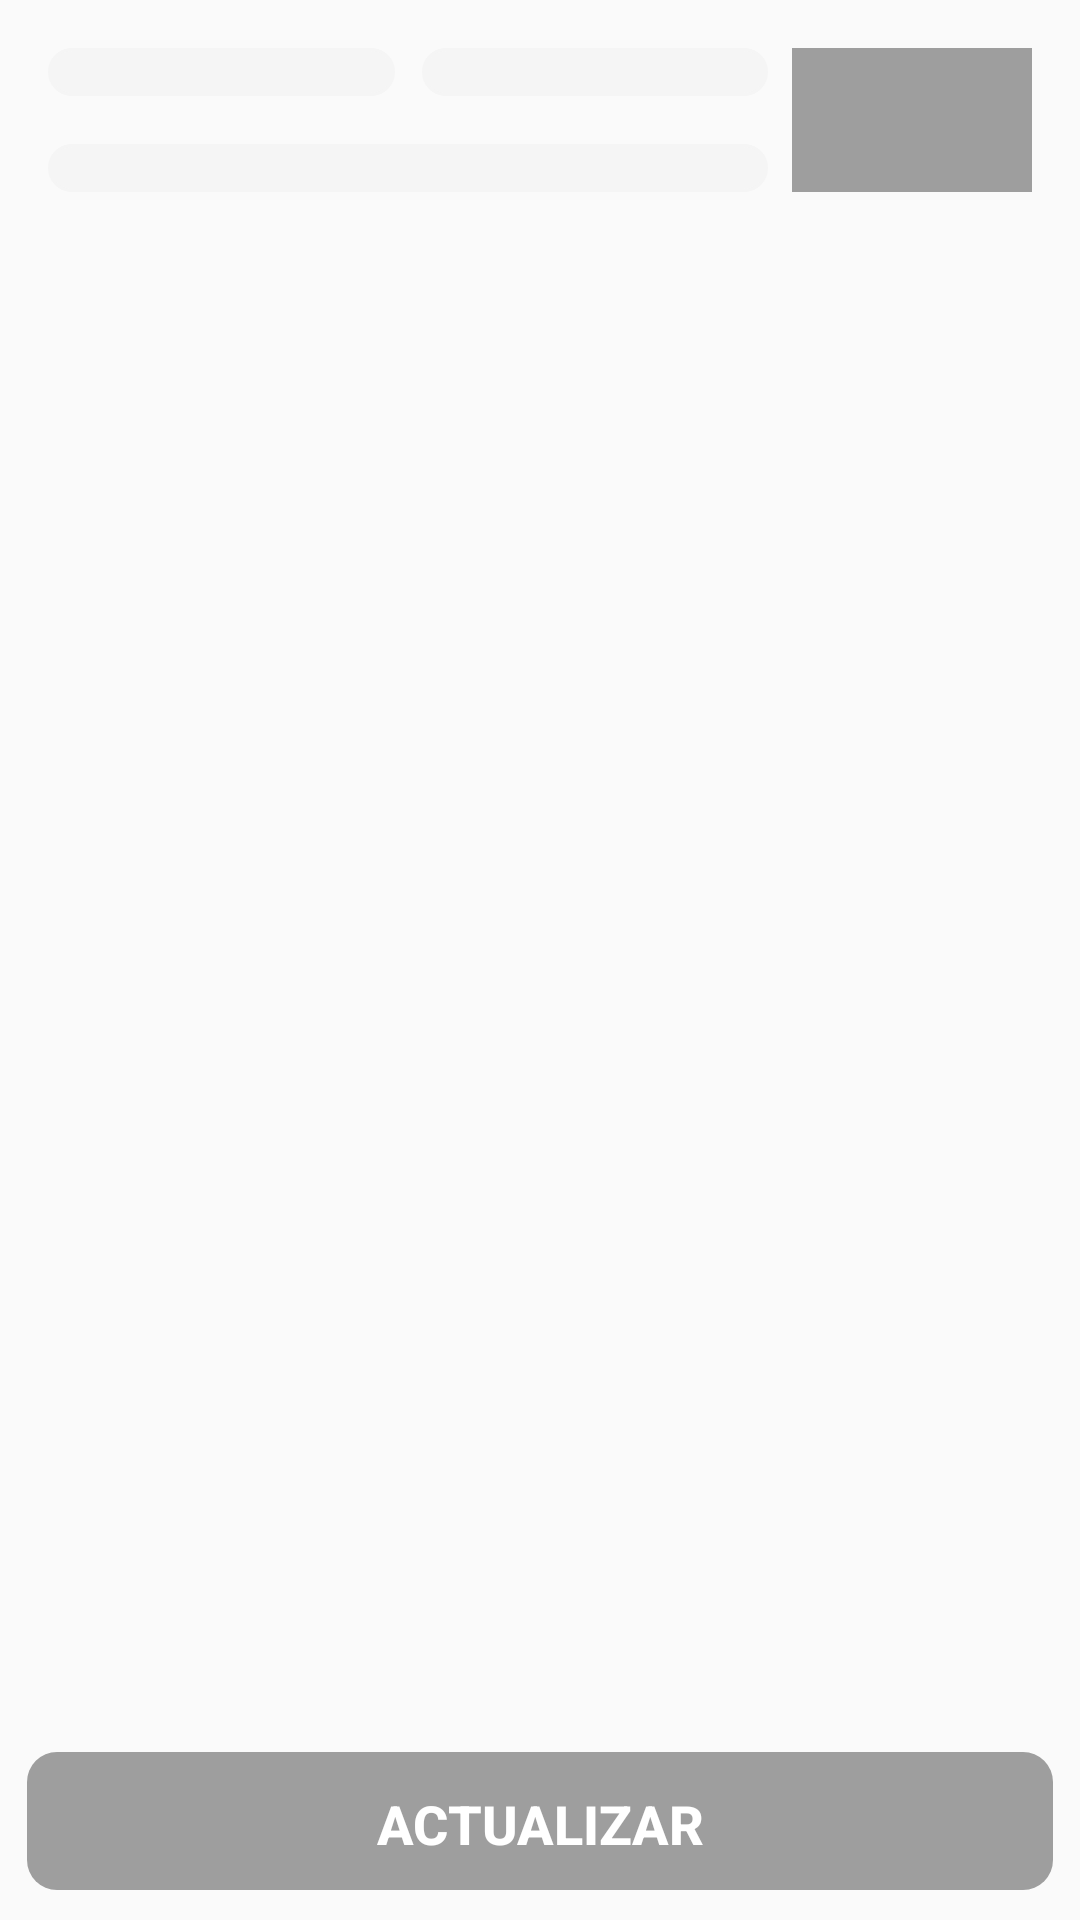

Write the Android layout XML for this screen, with the resource values it uses.
<!-- AndroidManifest.xml: activity theme AppTheme.NoActionBar -->
<!-- res/layout/fragment_main.xml -->
<?xml version="1.0" encoding="utf-8"?>
<FrameLayout xmlns:android="http://schemas.android.com/apk/res/android"
    xmlns:app="http://schemas.android.com/apk/res-auto"
    xmlns:tools="http://schemas.android.com/tools"
    android:layout_width="match_parent"
    android:layout_height="match_parent"
    tools:context=".Fragment_Main">

    

    <android.support.constraint.ConstraintLayout
        android:layout_width="match_parent"
        android:layout_height="match_parent">

        <View
            android:id="@+id/view2"
            android:layout_width="1dp"
            android:layout_height="0dp"
            android:layout_marginEnd="8dp"
            android:layout_marginStart="16dp"
            app:layout_constraintBottom_toBottomOf="@+id/Main_Casilla"
            app:layout_constraintEnd_toStartOf="@+id/Main_Evidencia"
            app:layout_constraintStart_toStartOf="parent"
            app:layout_constraintTop_toTopOf="@+id/Main_Seccion" />

        <Spinner
            android:id="@+id/Main_Seccion"
            android:layout_width="0dp"
            android:layout_height="wrap_content"
            android:layout_marginEnd="4dp"
            android:layout_marginStart="16dp"
            android:layout_marginTop="16dp"
            android:background="@drawable/round_editssignup"
            android:padding="8dp"
            app:layout_constraintEnd_toStartOf="@+id/view2"
            app:layout_constraintHorizontal_weight="1"
            app:layout_constraintStart_toStartOf="parent"
            app:layout_constraintTop_toTopOf="parent" />

        <Spinner
            android:id="@+id/Main_Casilla"
            android:layout_width="0dp"
            android:layout_height="wrap_content"
            android:layout_marginEnd="8dp"
            android:layout_marginStart="4dp"
            android:layout_marginTop="16dp"
            android:background="@drawable/round_editssignup"
            android:padding="8dp"
            app:layout_constraintEnd_toStartOf="@+id/Main_Evidencia"
            app:layout_constraintStart_toEndOf="@+id/view2"
            app:layout_constraintTop_toTopOf="parent" />

        <Spinner
            android:id="@+id/Main_TipoEleccion"
            android:layout_width="0dp"
            android:layout_height="wrap_content"
            android:layout_marginEnd="8dp"
            android:layout_marginStart="16dp"
            android:layout_marginTop="16dp"
            android:background="@drawable/round_editssignup"
            android:padding="8dp"
            app:layout_constraintEnd_toStartOf="@+id/Main_Evidencia"
            app:layout_constraintHorizontal_bias="0.0"
            app:layout_constraintHorizontal_weight="1"
            app:layout_constraintStart_toStartOf="parent"
            app:layout_constraintTop_toBottomOf="@+id/Main_Seccion" />

        <ListView
            android:id="@+id/Main_Lista"
            android:layout_width="0dp"
            android:layout_height="0dp"
            android:layout_marginTop="16dp"
            android:divider="@null"
            android:dividerHeight="0dp"
            android:scrollbars="none"
            app:layout_constraintEnd_toEndOf="parent"
            app:layout_constraintHorizontal_bias="1.0"
            app:layout_constraintStart_toStartOf="parent"
            app:layout_constraintTop_toBottomOf="@+id/Main_TipoEleccion">

        </ListView>

        <android.support.v7.widget.RecyclerView
            android:id="@+id/Main_ListaR"
            android:layout_width="0dp"
            android:layout_height="0dp"
            android:layout_marginBottom="16dp"
            app:layout_constraintBottom_toTopOf="@+id/Main_Enviar"
            app:layout_constraintEnd_toEndOf="parent"
            app:layout_constraintStart_toStartOf="parent"
            app:layout_constraintTop_toBottomOf="@+id/Main_Lista">

        </android.support.v7.widget.RecyclerView>

        <Button
            android:id="@+id/Main_Enviar"
            android:layout_width="0dp"
            android:layout_height="wrap_content"
            android:layout_marginBottom="8dp"
            android:layout_marginEnd="8dp"
            android:layout_marginStart="8dp"
            android:background="@drawable/round_corner_blue"
            android:text="Actualizar"
            android:textColor="@color/TextInPrimary"
            android:textSize="18sp"
            android:textStyle="bold"
            app:layout_constraintBottom_toBottomOf="parent"
            app:layout_constraintEnd_toEndOf="parent"
            app:layout_constraintStart_toStartOf="parent" />

        <ImageView
            android:id="@+id/Main_Evidencia"
            android:layout_width="80dp"
            android:layout_height="0dp"
            android:layout_marginEnd="16dp"
            android:layout_marginTop="16dp"
            android:background="@color/colorPrimaryDark"
            app:layout_constraintBottom_toBottomOf="@+id/Main_TipoEleccion"
            app:layout_constraintEnd_toEndOf="parent"
            app:layout_constraintTop_toTopOf="parent" />

    </android.support.constraint.ConstraintLayout>
</FrameLayout>
<!-- resources referenced by this layout -->
<resources>
  <color name="TextInPrimary">#ffffff</color>
  <color name="colorPrimaryDark">#9e9e9e</color>
  <!-- drawable round_corner_blue (drawable) -->
  <?xml version="1.0" encoding="utf-8"?>
  <layer-list xmlns:android="http://schemas.android.com/apk/res/android">
      <item >
          <shape
              android:shape="rectangle">
              <solid android:color="#00ffffff" />
              <corners android:radius="10dp"/>
          </shape>
      </item>
      <item android:right="1dp" android:left="1dp" android:bottom="2dp">
          <shape
              android:shape="rectangle">
              <solid android:color="@color/colorPrimaryDark"/>
              <corners android:radius="10dp"/>
          </shape>
      </item>
  </layer-list>
  <!-- drawable round_editssignup (drawable) -->
  <shape xmlns:android="http://schemas.android.com/apk/res/android">
      <solid android:color="#f5f5f5"/>
      <stroke android:width="1dp" android:color="#f5f5f5" />
      <corners android:radius="25dp"/>
      <padding android:left="1dp" android:top="1dp" android:right="1dp" android:bottom="1dp" />
  </shape>
  <style name="AppTheme.NoActionBar">
          <item name="windowActionBar">false</item>
          <item name="windowNoTitle">true</item>
      </style>
</resources>
